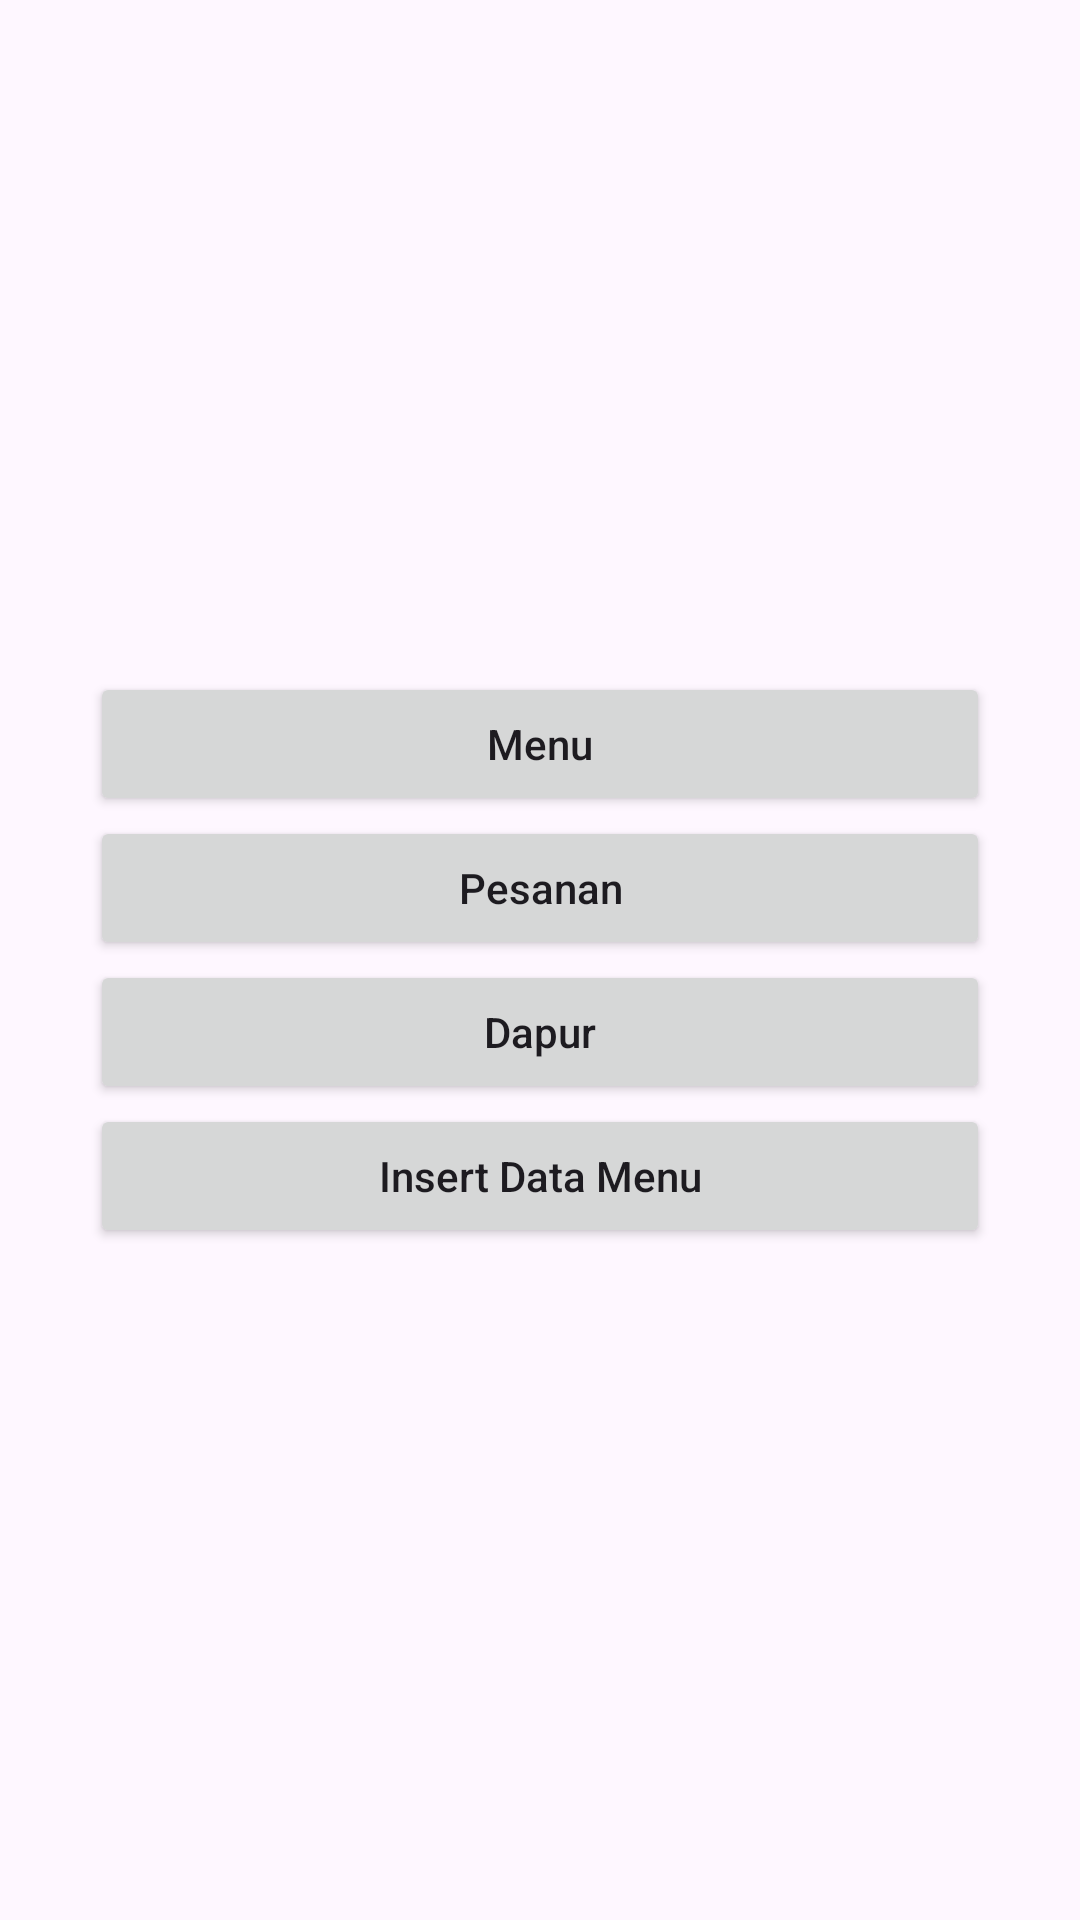

Produce the Android XML layout that renders to this screen, including the resource entries it uses.
<!-- AndroidManifest.xml: application theme Theme.UjkBagas -->
<!-- res/layout/activity_main.xml -->
<?xml version="1.0" encoding="utf-8"?>
<androidx.constraintlayout.widget.ConstraintLayout xmlns:android="http://schemas.android.com/apk/res/android"
    android:layout_width="match_parent"
    android:layout_height="match_parent"
    xmlns:tools="http://schemas.android.com/tools"
    xmlns:app="http://schemas.android.com/apk/res-auto"
    >

    <LinearLayout
        android:layout_width="wrap_content"
        android:layout_height="wrap_content"
        android:orientation="vertical"
        app:layout_constraintBottom_toBottomOf="parent"
        app:layout_constraintEnd_toEndOf="parent"
        app:layout_constraintStart_toStartOf="parent"
        app:layout_constraintTop_toTopOf="parent"
        android:layout_marginLeft="50dp"
        android:layout_marginRight="50dp"
        android:gravity="center">

        <Button
            android:id="@+id/idbtn_menu"
            android:layout_width="300dp"
            android:layout_height="wrap_content"
            android:text="Menu"
            android:textAllCaps="false" />

        <Button
            android:id="@+id/idbtn_pesanan"
            android:layout_width="300dp"
            android:layout_height="wrap_content"
            android:text="Pesanan"
            android:textAllCaps="false" />

        <Button
            android:id="@+id/idbtn_dapur"
            android:layout_width="300dp"
            android:layout_height="wrap_content"
            android:text="Dapur"
            android:textAllCaps="false" />

        <Button
            android:id="@+id/idbtn_insertData"
            android:layout_width="match_parent"
            android:layout_height="wrap_content"
            android:text="Insert Data Menu"
            android:textAllCaps="false" />
    </LinearLayout>

</androidx.constraintlayout.widget.ConstraintLayout>
<!-- resources referenced by this layout -->
<resources>
  <style name="Theme.UjkBagas" parent="Base.Theme.UjkBagas" />
  <style name="Base.Theme.UjkBagas" parent="Theme.Material3.DayNight.NoActionBar">
          
          
      </style>
</resources>
